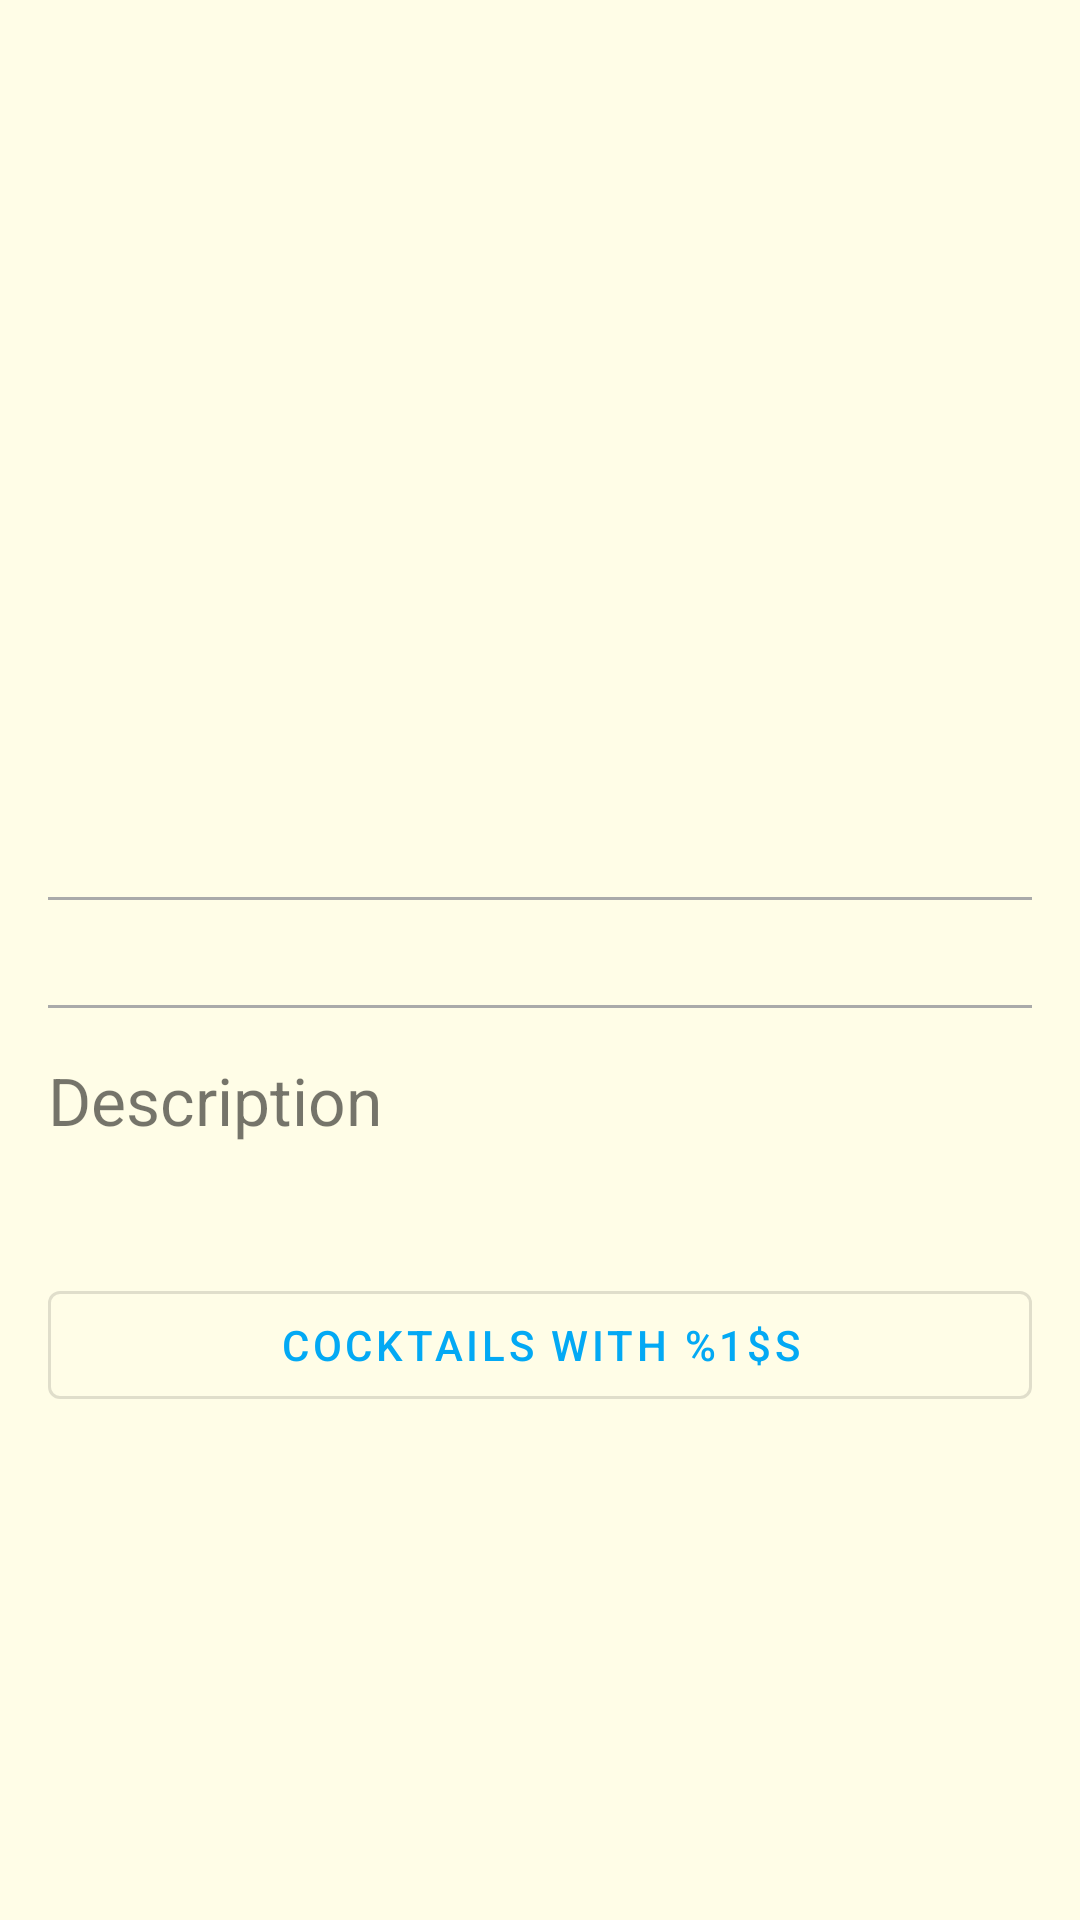

Here is an Android app screen rendered from its layout file. Give the layout XML and the strings, colors and styles it references.
<!-- AndroidManifest.xml: application theme AppTheme -->
<!-- res/layout/fragment_ingredient_detail.xml -->
<?xml version="1.0" encoding="utf-8"?>
<ScrollView
        xmlns:android="http://schemas.android.com/apk/res/android"
        xmlns:tools="http://schemas.android.com/tools"
        android:layout_width="match_parent"
        android:layout_height="match_parent">

    <LinearLayout
            android:layout_width="match_parent"
            android:layout_height="wrap_content"
            android:orientation="vertical">

        <ImageView
                android:id="@+id/iv_ingredient_detail"
                android:layout_width="match_parent"
                android:layout_height="@dimen/image_large_size"
                android:paddingTop="@dimen/small_interval"
                tools:srcCompat="@tools:sample/avatars"
                android:contentDescription="@string/ingredient_image"/>

        <ProgressBar
                android:id="@+id/progress_detail_ingredient"
                style="?android:attr/progressBarStyle"
                android:layout_width="wrap_content"
                android:layout_height="wrap_content"
                android:visibility="invisible"
                android:layout_gravity="center"/>

        <TextView
                android:id="@+id/tv_ingredient_name"
                tools:text="Elderflower cordial"
                android:layout_width="match_parent"
                android:layout_height="wrap_content"
                android:gravity="center"
                android:paddingStart="@dimen/middle_interval"
                android:paddingEnd="@dimen/middle_interval"
                android:paddingTop="@dimen/small_interval"
                android:paddingBottom="@dimen/small_interval"
                android:textStyle="bold|italic"
                android:textSize="@dimen/large_text_size"/>

        <View
                style="@style/Divider"
                android:layout_marginStart="@dimen/middle_interval"
                android:layout_marginEnd="@dimen/middle_interval"/>

        <TextView
                android:id="@+id/tv_ingredient_type"
                tools:text="type: Cordial"
                android:layout_width="match_parent"
                android:layout_height="wrap_content"
                android:paddingTop="@dimen/small_interval"
                android:paddingStart="@dimen/large_interval"
                android:paddingBottom="@dimen/small_interval"
                android:paddingEnd="@dimen/middle_interval"/>

        <View
                style="@style/Divider"
                android:layout_marginStart="@dimen/middle_interval"
                android:layout_marginEnd="@dimen/middle_interval"/>

        <TextView
                android:text="@string/description"
                android:layout_width="match_parent"
                android:layout_height="wrap_content"
                android:paddingStart="@dimen/middle_interval"
                android:paddingEnd="@dimen/middle_interval"
                android:paddingTop="@dimen/middle_interval"
                android:paddingBottom="@dimen/small_interval"
                android:textSize="@dimen/middle_text_size"/>

        <TextView
                android:id="@+id/tv_ingredient_description"
                tools:text="Elderflower cordial is a soft drink made largely from a refined sugar and water solution and uses the flowers of the European elderberry. Historically the cordial has been popular in North Western Europe where it has a strong Victorian heritage."
                android:layout_width="match_parent"
                android:layout_height="wrap_content"
                android:paddingStart="@dimen/large_interval"
                android:paddingEnd="@dimen/middle_interval"/>

        <com.google.android.material.button.MaterialButton
                android:id="@+id/btn_show_cocktails"
                style="@style/Widget.MaterialComponents.Button.OutlinedButton"
                android:layout_width="match_parent"
                android:layout_height="wrap_content"
                android:layout_margin="@dimen/middle_interval"
                android:text="@string/cocktails_with"/>
    </LinearLayout>
</ScrollView>
<!-- resources referenced by this layout -->
<resources>
  <dimen name="image_large_size">200dp</dimen>
  <dimen name="large_interval">24dp</dimen>
  <dimen name="large_text_size">26sp</dimen>
  <dimen name="middle_interval">16dp</dimen>
  <dimen name="middle_text_size">22sp</dimen>
  <dimen name="small_interval">8dp</dimen>
  <string name="cocktails_with">Cocktails with %1$s</string>
  <string name="description">Description</string>
  <string name="ingredient_image">Ingredient image</string>
  <style name="Divider">
          <item name="android:layout_width">match_parent</item>
          <item name="android:layout_height">1dp</item>
          <item name="android:background">@android:color/darker_gray</item>
      </style>
  <style name="AppTheme" parent="Theme.MaterialComponents.Light.DarkActionBar">
          <item name="colorPrimary">@color/colorPrimary</item>
          <item name="colorPrimaryDark">@color/colorPrimaryDark</item>
          <item name="colorAccent">@color/colorAccent</item>
          <item name="android:colorBackground">@color/colorBackground</item>
      </style>
  <color name="colorPrimary">#03a9f4</color>
  <color name="colorPrimaryDark">#007ac1</color>
  <color name="colorAccent">#f44336</color>
  <color name="colorBackground">#fffde7</color>
</resources>
